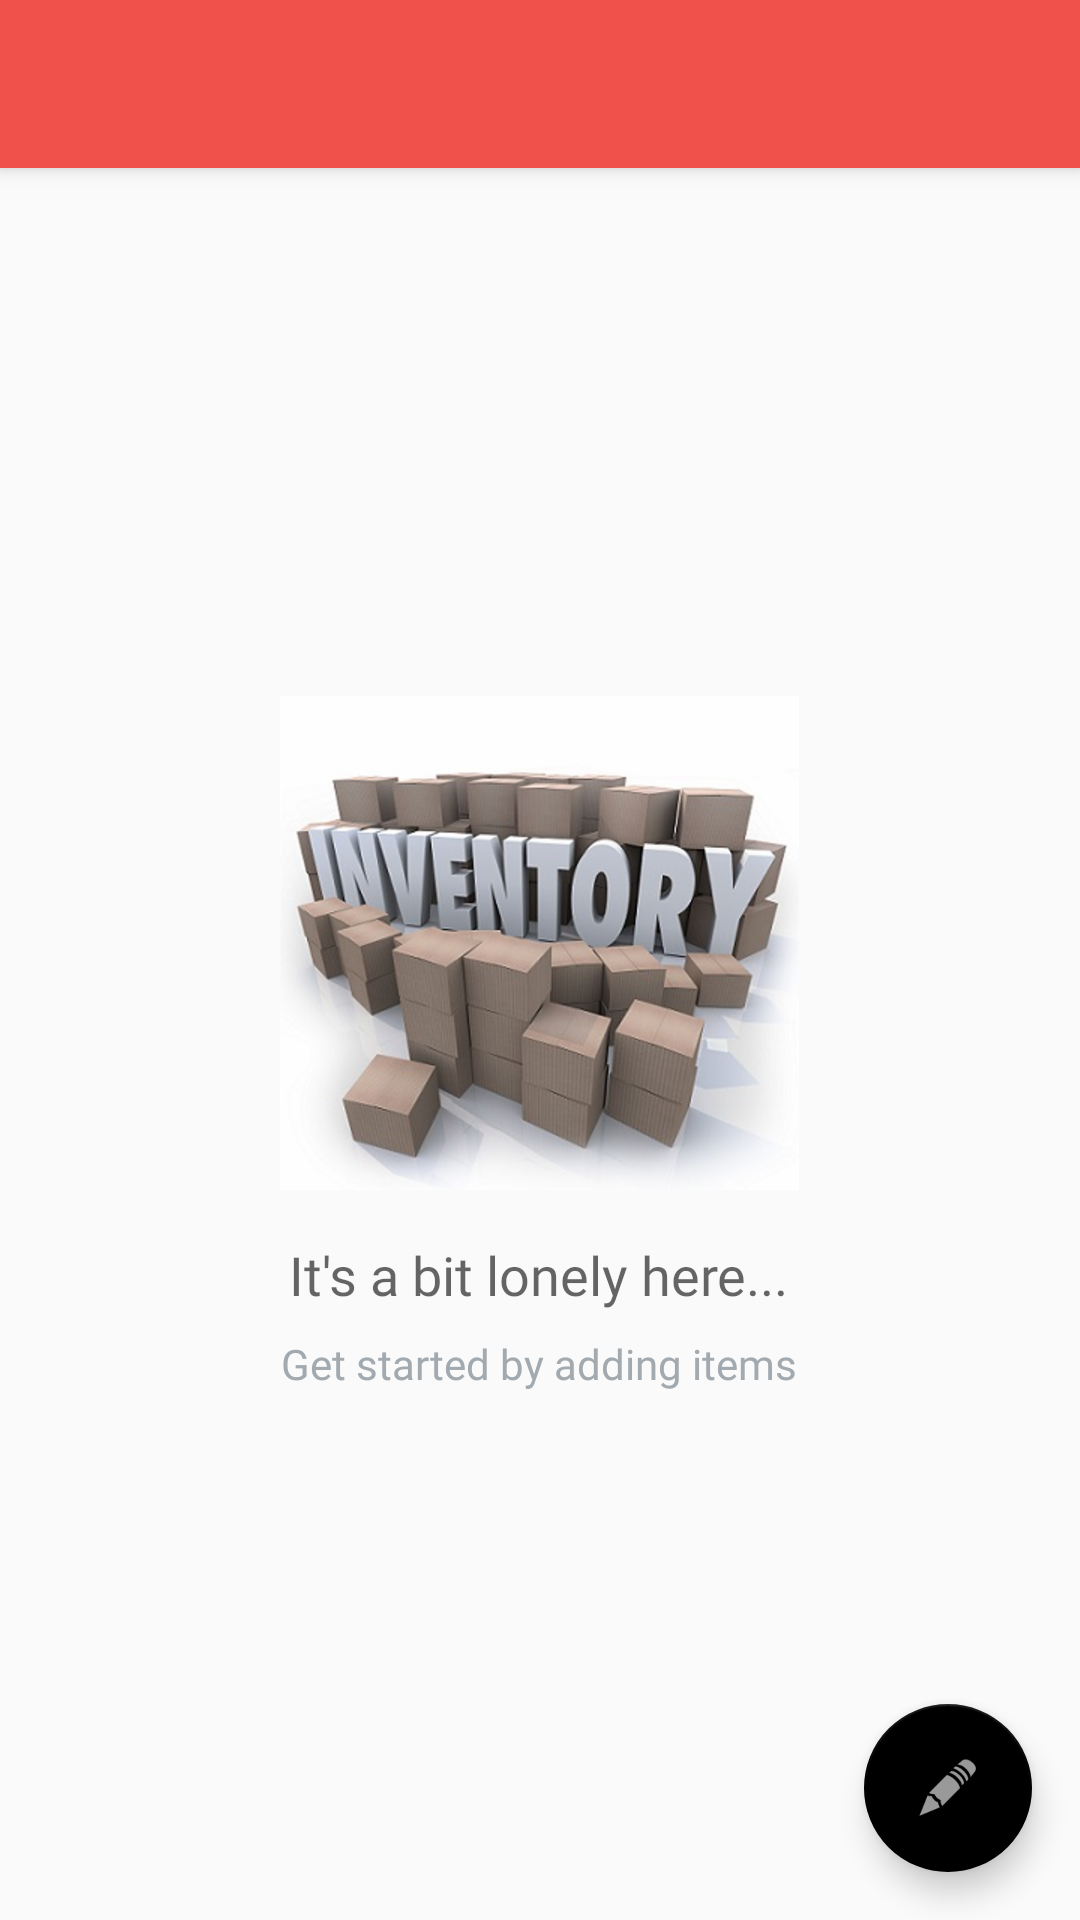

The Android layout XML behind this screen, and the referenced resources:
<!-- AndroidManifest.xml: activity theme AppTheme.NoActionBar -->
<!-- res/layout/activity_catalog.xml -->
<?xml version="1.0" encoding="utf-8"?>
<android.support.design.widget.CoordinatorLayout xmlns:android="http://schemas.android.com/apk/res/android"
    xmlns:app="http://schemas.android.com/apk/res-auto"
    xmlns:tools="http://schemas.android.com/tools"
    android:layout_width="match_parent"
    android:layout_height="match_parent"
    tools:context=".activities.CatalogActivity">

    <android.support.design.widget.AppBarLayout
        android:layout_width="match_parent"
        android:layout_height="wrap_content"
        android:theme="@style/AppTheme.AppBarOverlay">

        <android.support.v7.widget.Toolbar
            android:id="@+id/toolbar"
            android:layout_width="match_parent"
            android:layout_height="?attr/actionBarSize"
            android:background="?attr/colorPrimary"
            app:popupTheme="@style/AppTheme.PopupOverlay" />

    </android.support.design.widget.AppBarLayout>

    <include layout="@layout/content_catalog" />

    <android.support.design.widget.FloatingActionButton
        android:id="@+id/fab"
        android:layout_width="wrap_content"
        android:layout_height="wrap_content"
        android:layout_gravity="bottom|end"
        android:layout_margin="@dimen/fab_margin"
        app:backgroundTint="@android:color/background_dark"
        app:srcCompat="@android:drawable/ic_menu_edit" />

</android.support.design.widget.CoordinatorLayout>
<!-- res/layout/content_catalog.xml (included above) -->
<?xml version="1.0" encoding="utf-8"?>
<RelativeLayout xmlns:android="http://schemas.android.com/apk/res/android"
    xmlns:app="http://schemas.android.com/apk/res-auto"
    xmlns:tools="http://schemas.android.com/tools"
    android:layout_width="match_parent"
    android:layout_height="match_parent"
    app:layout_behavior="@string/appbar_scrolling_view_behavior"
    tools:context=".activities.CatalogActivity"
    tools:showIn="@layout/activity_catalog">

    <ListView
        android:id="@+id/listView"
        android:layout_width="match_parent"
        android:layout_height="match_parent"></ListView>

    
    <RelativeLayout
        android:id="@+id/empty_view"
        android:layout_width="wrap_content"
        android:layout_height="wrap_content"
        android:layout_centerInParent="true">

        <ImageView
            android:id="@+id/empty_shelter_image"
            android:layout_width="wrap_content"
            android:layout_height="wrap_content"
            android:layout_centerHorizontal="true"
            android:src="@drawable/lean_inventory" />

        <TextView
            android:id="@+id/empty_title_text"
            android:layout_width="wrap_content"
            android:layout_height="wrap_content"
            android:layout_below="@+id/empty_shelter_image"
            android:layout_centerHorizontal="true"
            android:fontFamily="@font/carter_one"
            android:paddingTop="16dp"
            android:text="@string/empty_view_title_text"
            android:textAppearance="?android:textAppearanceMedium" />

        <TextView
            android:id="@+id/empty_subtitle_text"
            android:layout_width="wrap_content"
            android:layout_height="wrap_content"
            android:layout_below="@+id/empty_title_text"
            android:layout_centerHorizontal="true"
            android:fontFamily="@font/carter_one"
            android:paddingTop="8dp"
            android:text="@string/empty_view_subtitle_text"
            android:textAppearance="?android:textAppearanceSmall"
            android:textColor="#A2AAB0" />
    </RelativeLayout>

</RelativeLayout>
<!-- resources referenced by this layout -->
<resources>
  <dimen name="fab_margin">16dp</dimen>
  <!-- drawable lean_inventory: png bitmap (drawable-hdpi, 105423 bytes) -->
  <string name="empty_view_subtitle_text">Get started by adding items</string>
  <string name="empty_view_title_text">It\'s a bit lonely here...</string>
  <style name="AppTheme.AppBarOverlay" parent="ThemeOverlay.AppCompat.Dark.ActionBar" />
  <style name="AppTheme.PopupOverlay" parent="ThemeOverlay.AppCompat.Light" />
  <style name="AppTheme.NoActionBar">
          <item name="windowActionBar">false</item>
          <item name="windowNoTitle">true</item>
      </style>
</resources>
